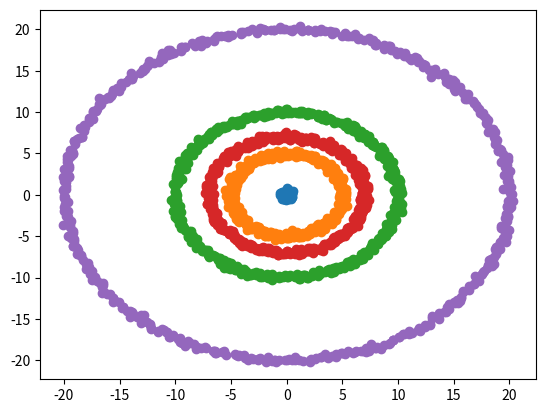

Generate this figure with matplotlib:
import numpy as np
import pandas as pd
from matplotlib import pyplot as plt

np.random.seed(1)


def create_nblobs(n_blobs=2, std=1, n_per_cat=100):
    df = pd.DataFrame()
    for i in range(n_blobs):
        means = np.random.random_integers(-50, 50, 2)
        df = pd.concat([df, pd.DataFrame(
            {'A': np.random.normal(means[0], std, n_per_cat), 'B': np.random.normal(means[1], std, n_per_cat),
             'class': [i] * n_per_cat})], axis=0)

    def get_data():
        return df

    return get_data


def create_circular_data(radius=[0, 5, 10, 7, 20], n_per_class=250):
    df = pd.DataFrame()
    jitter = 0.2
    for i, rad in enumerate(radius):
        vec = np.arange(-np.pi, np.pi, step=np.pi / n_per_class)
        a = rad * np.cos(vec) + np.random.normal(0, jitter, len(vec))
        b = rad * np.sin(vec) + np.random.normal(0, jitter, len(vec))
        tmp = pd.DataFrame(
            {'A': a, 'B': b,
             'class': [i] * len(vec)})
        df = pd.concat([df, tmp], axis=0, ignore_index=True)

        def get_data():
            return df
    return get_data


if __name__ == '__main__':
    df = create_circular_data()()

    # df = create_nblobs(n_blobs, 5, 250)()
    n_class = len(df['class'].unique())
    for i in range(n_class):
        plt.plot(df.loc[df['class'] == i, 'A'], df.loc[df['class'] == i, 'B'], 'o')
    plt.show()
